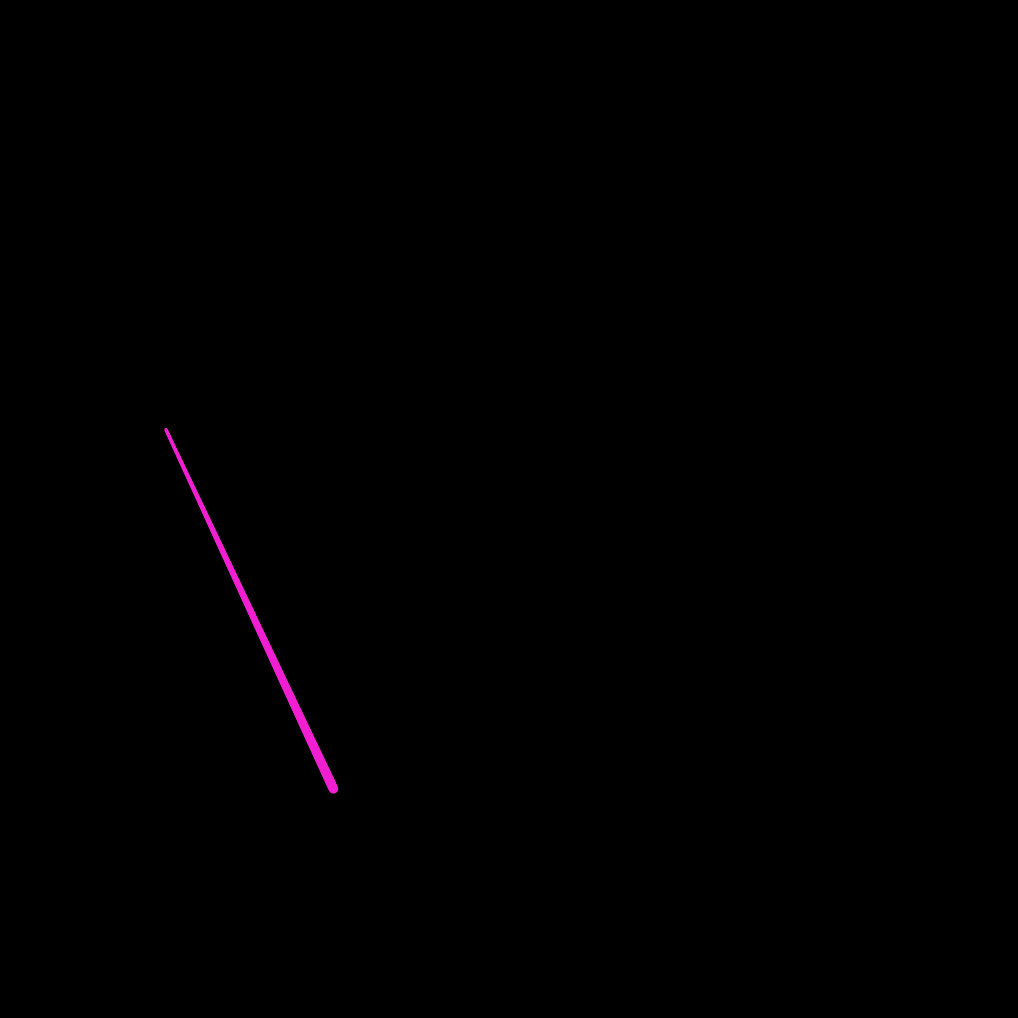
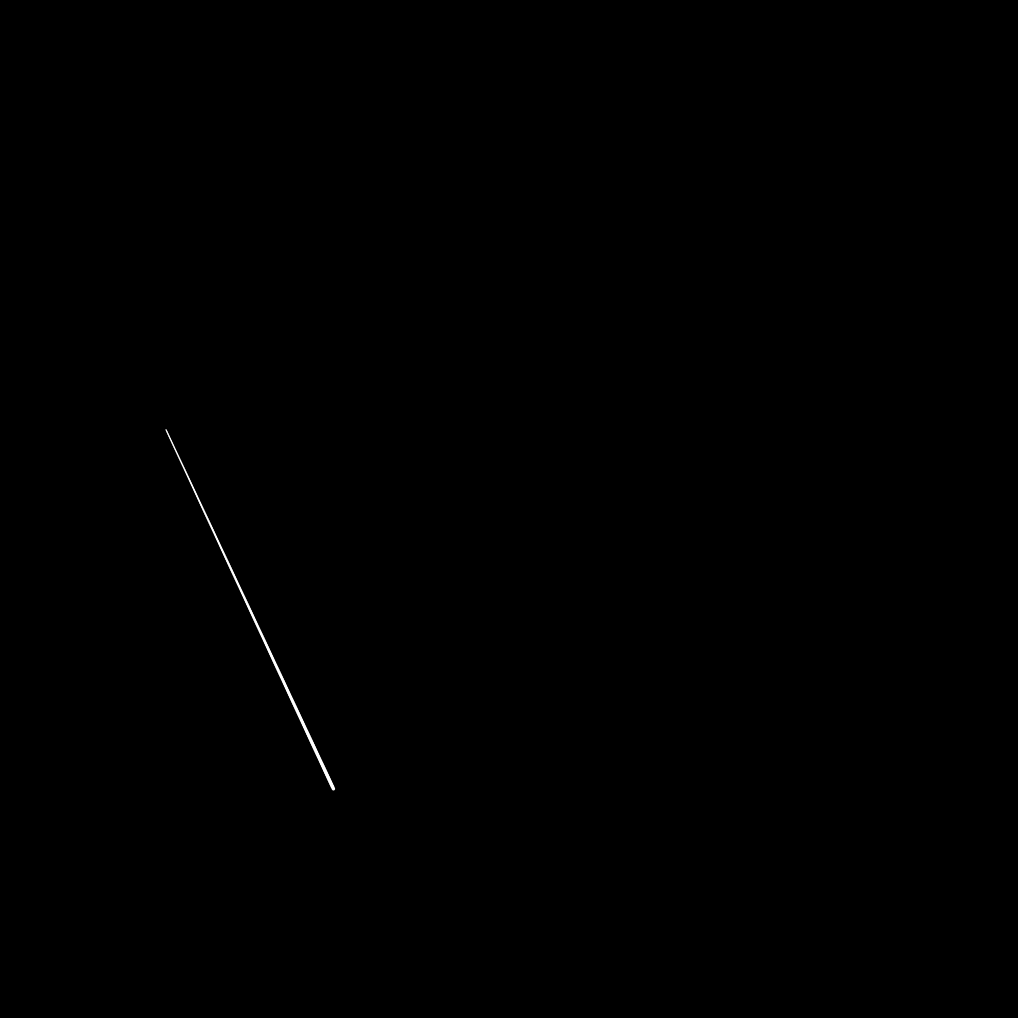
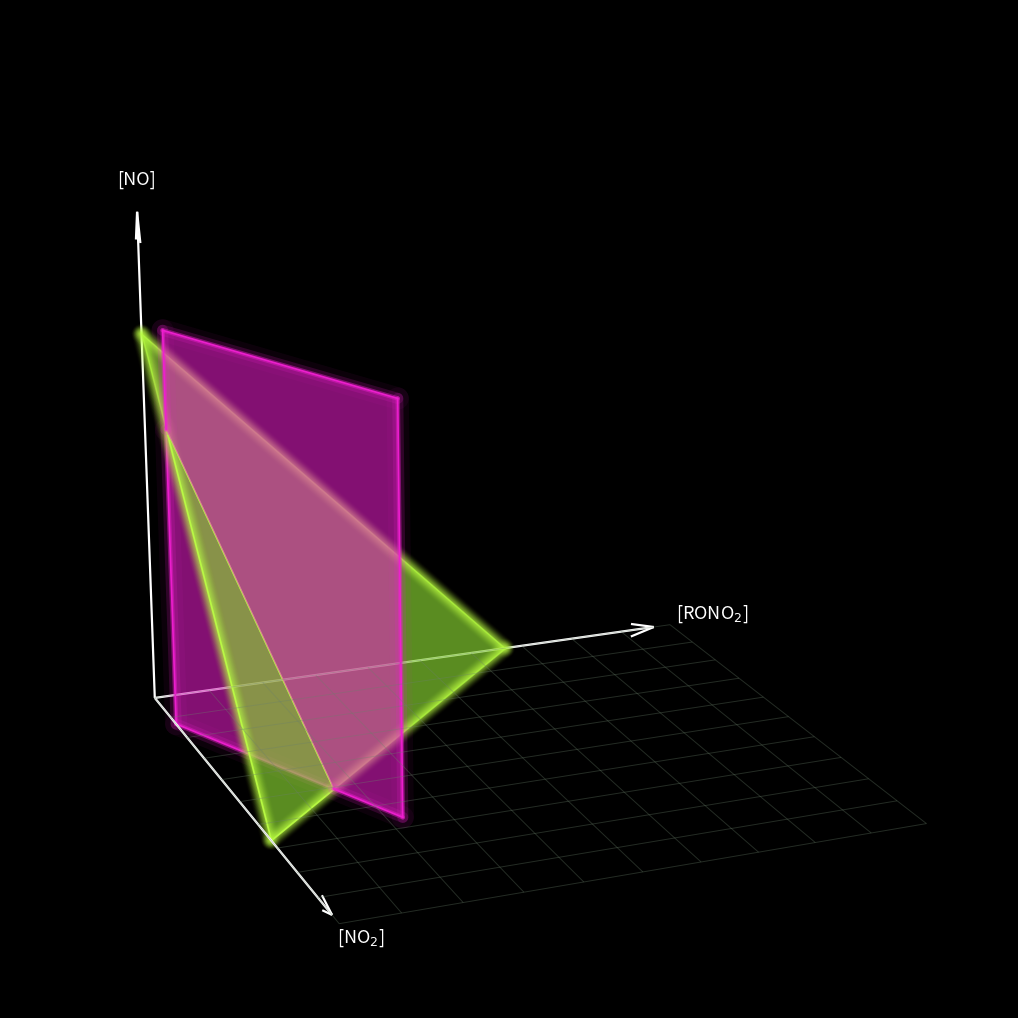
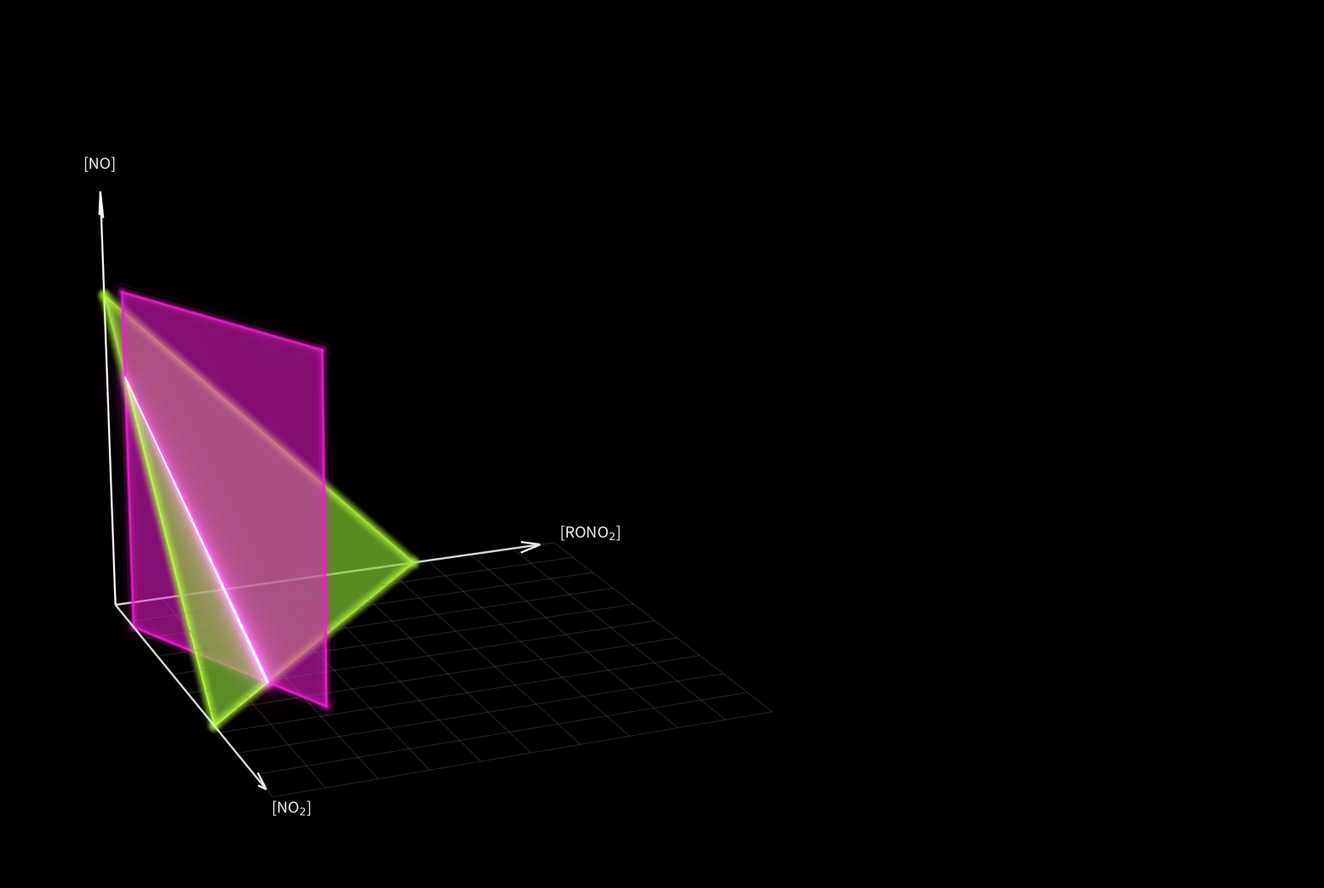

The matplotlib source for these figures, in order:
"""
Kinetic-invariant geometry for the RO2 + NO branching system (RONO2 / NO / NO2).

Coordinates:  x = [NO2],  y = [RONO2],  z = [NO] (vertical)
Invariants:
  (1) nitrogen conservation:  [NO2] + [RONO2] + [NO] = N_tot   -> green simplex (triangle)
  (2) kinetic invariant:      k2 [NO2] - k1 [RONO2] = L        -> magenta plane (parallel to NO axis)
Intersection = 1D chord of accessible states, drawn as a game-style laser.
"""
import numpy as np
import matplotlib
matplotlib.use("Agg")
import matplotlib.pyplot as plt
from mpl_toolkits.mplot3d.art3d import Poly3DCollection, Line3DCollection
from matplotlib.patches import FancyBboxPatch
from scipy.ndimage import gaussian_filter

SCALE = 2          # 1 = preview, 2 = print resolution

# ---------------------------------------------------------------- chemistry
k1, k2, N, L = 0.7, 0.3, 1.0, 0.06

P_top = np.array([L/k2, 0.0, N - L/k2])                            # (0.20, 0.00, 0.80)
P_bot = np.array([(k1*N + L)/(k1+k2), (k2*N - L)/(k1+k2), 0.0])    # (0.76, 0.24, 0.00)
for P in (P_top, P_bot):
    assert abs(P.sum() - N) < 1e-12
    assert abs(k2*P[0] - k1*P[1] - L) < 1e-12
    assert (P >= -1e-12).all()

GREEN   = np.array([0.55, 0.85, 0.20])
MAGENTA = np.array([0.94, 0.12, 0.82])

# ------------------------------------------------- frosted / acrylic texture
def frosted_field(seed, sigma=13.0, res=128):     # sigma up -> translucent acrylic, not noise
    r = np.random.default_rng(seed).standard_normal((res, res))
    f = gaussian_filter(r, sigma=sigma, mode="reflect")
    f -= f.min(); f /= (f.max() + 1e-9)
    return f

GFIELD = frosted_field(11)
MFIELD = frosted_field(23)

def frost_color(base, t, lo=0.55, hi=1.28, alpha=0.50):
    b = lo + (hi - lo) * t
    rgb = np.clip(base * b, 0, 1)
    return (rgb[0], rgb[1], rgb[2], alpha)

# ------------------------------------------------------------- tessellation
A = np.array([N, 0, 0]); B = np.array([0, N, 0]); C = np.array([0, 0, N])

def tri_faces(n=11):
    faces, cols = [], []
    def bary(a, b):
        c = 1 - a - b
        return a*A + b*B + c*C
    for i in range(n):
        for j in range(n - i):
            p00 = bary(i/n, j/n); p10 = bary((i+1)/n, j/n); p01 = bary(i/n, (j+1)/n)
            faces.append([p00, p10, p01])
            cols.append(((i+0.33)/n, (j+0.33)/n))
            if j < n - i - 1:
                p11 = bary((i+1)/n, (j+1)/n)
                faces.append([p10, p11, p01])
                cols.append(((i+0.66)/n, (j+0.66)/n))
    return faces, np.array(cols)

anchor = np.array([L/k2, 0.0, 0.0])
dfloor = np.array([k1, k2, 0.0]); dfloor /= np.linalg.norm(dfloor)
zhat   = np.array([0, 0, 1.0])
A_MAX, H_MAX = 0.86, 1.06

def mag_faces(na=10, nh=8):
    faces, cols = [], []
    def pt(a, h):
        return anchor + a*A_MAX*dfloor + h*H_MAX*zhat
    for i in range(na):
        for j in range(nh):
            faces.append([pt(i/na, j/nh), pt((i+1)/na, j/nh),
                          pt((i+1)/na, (j+1)/nh), pt(i/na, (j+1)/nh)])
            cols.append(((i+0.5)/na, (j+0.5)/nh))
    return faces, np.array(cols)

gfaces, guv = tri_faces()
mfaces, muv = mag_faces()

gcolors = [frost_color(GREEN,   1, alpha=0.40) for (u, v) in guv]  # green denser
mcolors = [frost_color(MAGENTA, 1, alpha=0.30) for (u, v) in muv]

def edge_rgba(c, alpha, boost=1.0):
    rgb = tuple(np.clip(np.array(c[:3]) * boost, 0, 1))
    return (*rgb, alpha)

gedge = [edge_rgba(c, alpha=0.005,  boost=1.18) for c in gcolors]
medge = [edge_rgba(c, alpha=0.005, boost=1.22) for c in mcolors]

# all_faces  = gfaces + mfaces
# all_colors = gcolors + mcolors
# all_edges  = gedge + medge


# ------------------------------------------------------------------- figure
fig = plt.figure(figsize=(9.6, 10.24), dpi=100*SCALE)
fig.patch.set_facecolor("black")
ax = fig.add_subplot(111, projection="3d")
ax.set_facecolor("black")
ax.set_proj_type("persp", focal_length=0.62)

# poly = Poly3DCollection(all_faces, facecolors=all_colors, edgecolors=all_colors,
#                         linewidths=0.18, antialiaseds=True)

# Split green simplex by the kinetic line
right_piece = [A, P_bot, P_top]              # k2*x - k1*y >= L
left_piece  = [B, C, P_top, P_bot]           # k2*x - k1*y <= L

# Split magenta plane by the same intersection line
mBL = anchor
mBR = anchor + A_MAX * dfloor
mTR = anchor + A_MAX * dfloor + H_MAX * zhat
mTL = anchor + H_MAX * zhat

mag_left_piece  = [mBL, P_bot, P_top]
mag_right_piece = [P_top, mTL, mTR, mBR, P_bot]

right_poly = Poly3DCollection(
    [right_piece],
    facecolors=[(*GREEN, 0.65)],
    edgecolors=[(*np.clip(GREEN * 1.35, 0, 1), 0.95)],
    linewidths=1.2,
    antialiaseds=True
)

left_poly = Poly3DCollection(
    [left_piece],
    facecolors=[(*GREEN, 0.65)],
    edgecolors=[(*np.clip(GREEN * 1.15, 0, 1), 0.65)],
    linewidths=1.0,
    antialiaseds=True
)

mag_left_poly = Poly3DCollection(
    [mag_left_piece],
    facecolors=[(*MAGENTA, 0.55)],
    edgecolors='none',
    linewidths=0,
    antialiaseds=True
)

mag_right_poly = Poly3DCollection(
    [mag_right_piece],
    facecolors=[(*MAGENTA, 0.55)],
    edgecolors='none',
    linewidths=0,
    antialiaseds=True
)

# Add fills
ax.add_collection3d(mag_left_poly)
ax.add_collection3d(right_poly)
ax.add_collection3d(mag_right_poly)
ax.add_collection3d(left_poly)

# zsort / zorder
mag_left_poly.set_zsort("min")
right_poly.set_zsort("min")
mag_right_poly.set_zsort("min")
left_poly.set_zsort("max")

mag_left_poly.set_zorder(80)
right_poly.set_zorder(90)
mag_right_poly.set_zorder(100)
left_poly.set_zorder(110)

# -------------------------------------------------------------
# Manual magenta outline: draw only visible edges
# Omit the edge you do NOT want inside the green overlap.
# -------------------------------------------------------------
def add_line_segments(points, color, lw, alpha, zorder):
    pts = np.array(points)
    segs = np.stack([pts[:-1], pts[1:]], axis=1)
    lc = Line3DCollection(
        segs,
        colors=[(*color, alpha)] * len(segs),
        linewidths=lw,
        capstyle="round"
    )
    lc.set_zorder(zorder)
    ax.add_collection3d(lc)

# Left magenta piece outline:
# draw the outer edges, but NOT the interior/shared edge P_bot -> P_top
add_line_segments([mBL, P_bot], MAGENTA, 16, 0.05, 81)
add_line_segments([mBL, P_top], MAGENTA, 16, 0.05, 81)

add_line_segments([mBL, P_bot], MAGENTA, 8, 0.16, 82)
add_line_segments([mBL, P_top], MAGENTA, 8, 0.16, 82)

add_line_segments([mBL, P_bot], MAGENTA, 3.2, 0.42, 83)
add_line_segments([mBL, P_top], MAGENTA, 3.2, 0.42, 83)

add_line_segments([mBL, P_bot], MAGENTA, 1.2, 0.95, 84)
add_line_segments([mBL, P_top], MAGENTA, 1.2, 0.95, 84)

# Right magenta piece outline
add_line_segments([P_top, mTL, mTR, mBR, P_bot], MAGENTA, 16, 0.05, 99)
add_line_segments([P_top, mTL, mTR, mBR, P_bot], MAGENTA, 8, 0.16, 100)
add_line_segments([P_top, mTL, mTR, mBR, P_bot], MAGENTA, 3.2, 0.42, 101)
add_line_segments([P_top, mTL, mTR, mBR, P_bot], MAGENTA, 1.2, 0.95, 102)

# poly.set_zsort("average")
# ax.add_collection3d(poly)


# --------------------------------------------------------- line geometry
elev, azim = 18, -22
ax.view_init(elev=elev, azim=azim)
el, az = np.radians(elev), np.radians(azim)
eye = np.array([np.cos(el)*np.cos(az), np.cos(el)*np.sin(az), np.sin(el)])

M = 160
ts   = np.linspace(0, 1, M)
pts  = np.outer(1-ts, P_top) + np.outer(ts, P_bot)
segs = np.stack([pts[:-1], pts[1:]], axis=1)
depth = (0.5*(pts[:-1] + pts[1:])) @ eye
dn = (depth - depth.min())/(np.ptp(depth) + 1e-9)     # 0 far .. 1 near
width_scale = 0.55 + 1.0*dn                           # taper toward viewer

def draw_line(target, base_w, color=(1,1,1), sparks=False, spark_s=60):
    rgba = (*color, 1.0)
    lc = Line3DCollection(
        segs,
        colors=[rgba]*len(segs),
        linewidths=base_w*width_scale,
        capstyle="round"
    )
    lc.set_zorder(50)
    target.add_collection3d(lc)
    if sparks:
        target.scatter(
            *np.stack([P_top, P_bot]).T,
            s=spark_s,
            c=[color],
            depthshade=False,
            zorder=60
        )
# NOTE: line is NOT drawn into the base scene; it is composited afterwards.

# ------------------------------------------------------------ soft edges

def soft_edge(loop, color):
    loop = np.array(loop)
    e = np.stack([loop[:-1], loop[1:]], axis=1)

    glow = tuple(np.clip(np.array(color) * 1.35, 0, 1))
    # core = tuple(np.clip(np.array(color) * 1.15, 0, 1))

    layers = [(16-i, 0.01*i, glow) for i in range(16)]

    for i, (lw, alpha, c) in enumerate(layers):
        lc = Line3DCollection(
            e,
            colors=[(*c, alpha)] * len(e),
            linewidths=lw,
            capstyle="round"
        )
        lc.set_zorder(18 + i)
        ax.add_collection3d(lc)

soft_edge([A, B, C, A], GREEN)


# soft_edge([A, B, C, A], (0.60, 0.90, 0.28))
# soft_edge([anchor, anchor+A_MAX*dfloor, anchor+A_MAX*dfloor+H_MAX*zhat,
#            anchor+H_MAX*zhat, anchor], (0.95, 0.30, 0.86))


# soft_edge(
#     [anchor,
#      anchor+A_MAX*dfloor,
#      anchor+A_MAX*dfloor+H_MAX*zhat,
#      anchor+H_MAX*zhat,
#      anchor],
#     MAGENTA
# )


# def draw_glow_path(target, points, base_w=1.6,
#                    glow_color=(0.55, 0.85, 0.20)):
#     pts = np.asarray(points)
#     segs = np.stack([pts[:-1], pts[1:]], axis=1)

#     # ---------- glow layers ----------
#     glow_layers = [
#         (18, 0.03),
#         (12, 0.08),
#         (7,  0.18),
#         (4,  0.35),
#     ]

#     for lw, alpha in glow_layers:
#         lc = Line3DCollection(
#             segs,
#             colors=[(*glow_color, alpha)] * len(segs),
#             linewidths=lw,
#             capstyle="round"
#         )
#         lc.set_zorder(40)
#         target.add_collection3d(lc)

#     # ---------- white core ----------
#     core = Line3DCollection(
#         segs,
#         colors=[(1, 1, 1, 1)] * len(segs),
#         linewidths=base_w,
#         capstyle="round"
#     )
#     core.set_zorder(41)
#     target.add_collection3d(core)

# draw_glow_path(ax, [A, B, C, A], base_w=1.6, glow_color=GREEN)

# ------------------------------------------------------------- floor grid
gl = []
ext, step = 1.5, 0.15
for x in np.arange(0, ext+1e-9, step):
    gl.append([[x, 0, 0], [x, ext, 0]]); gl.append([[0, x, 0], [ext, x, 0]])
grid = Line3DCollection(gl, colors=[(0.42, 0.5, 0.42, 0.34)]*len(gl), linewidths=0.7)
grid.set_zorder(5); ax.add_collection3d(grid)

# ------------------------------------------------------------------ axes
axis_len = {"x": 1.45, "y": 1.45, "z": 1.32}
ax.quiver(0, 0, 0, axis_len["x"], 0, 0, color="white", lw=1.6, arrow_length_ratio=0.05)
ax.quiver(0, 0, 0, 0, axis_len["y"], 0, color="white", lw=1.6, arrow_length_ratio=0.05)
ax.quiver(0, 0, 0, 0, 0, axis_len["z"], color="white", lw=1.6, arrow_length_ratio=0.06)
ax.text(axis_len["x"]+0.20, 0, 0.02, "[NO$_2$]", color="white", fontsize=13, ha="center")
ax.text(0, axis_len["y"]+0.18, 0.0, "[RONO$_2$]", color="white", fontsize=13, ha="center")
ax.text(0, 0, axis_len["z"]+0.07, "[NO]", color="white", fontsize=13, ha="center")

ax.set_xlim(0, 1.5); ax.set_ylim(0, 1.5); ax.set_zlim(0, 1.4)
ax.set_box_aspect((1.5, 1.5, 1.4)); ax.set_axis_off()
fig.subplots_adjust(left=-0.02, right=1.02, top=1.04, bottom=-0.04)

# ============================================ game-laser line compositing
fig.canvas.draw()
buf = np.asarray(fig.canvas.buffer_rgba()).astype(np.float32)[..., :3] / 255.0

def line_buffer(base_w, color=(1,1,1), sparks=False, spark_s=60):
    """Render the line ALONE on black at identical camera -> RGB buffer."""
    lf = plt.figure(figsize=(9.6, 10.24), dpi=100*SCALE)
    lf.patch.set_facecolor("black")
    la = lf.add_subplot(111, projection="3d"); la.set_facecolor("black")
    la.set_proj_type("persp", focal_length=0.62); la.view_init(elev=elev, azim=azim)
    draw_line(la, base_w, color=color, sparks=sparks, spark_s=spark_s)
    la.set_xlim(0, 1.5); la.set_ylim(0, 1.5); la.set_zlim(0, 1.4)
    la.set_box_aspect((1.5, 1.5, 1.4)); la.set_axis_off()
    lf.subplots_adjust(left=-0.02, right=1.02, top=1.04, bottom=-0.04)
    lf.canvas.draw()
    b = np.asarray(lf.canvas.buffer_rgba()).astype(np.float32)[..., :3] / 255.0
    plt.close(lf)
    return b

def screen(a, b):
    return 1 - (1 - a) * (1 - np.clip(b, 0, 1))

WHITE   = (1.0, 1.0, 1.0)
MAGENTA = (0.94, 0.12, 0.82)


emissive = line_buffer(base_w=4.5, color=MAGENTA, sparks=False)   # glow source
crisp    = line_buffer(base_w=1.6, color=WHITE, sparks=False)    # sharp core


out = buf.copy()
for s, w in zip((2.5*SCALE, 8*SCALE, 20*SCALE), (1.1, 1.45, 1.5)):   # 2. blur  3. screen
    out = screen(out, np.stack([gaussian_filter(emissive[..., c], s) for c in range(3)], -1) * w)
out = screen(out, crisp)                                              # 4. crisp line on top
res = np.clip(out, 0, 1)
plt.close(fig)

GREEN_HEX = "#8fe23a"; MAG_HEX = "#f01fd0"; GREY = "#9a9a9a"
comp = plt.figure(figsize=(15.36, 10.24), dpi=100*SCALE)
comp.patch.set_facecolor("black")
ax3d = comp.add_axes([0.0, 0.0, 960/1536, 1.0]); ax3d.imshow(res); ax3d.axis("off")

ov = comp.add_axes([0, 0, 1, 1]); ov.set_xlim(0, 1536); ov.set_ylim(1024, 0)
ov.set_aspect("equal"); ov.axis("off")


comp.savefig("kinv_figure.png", facecolor="black", dpi=100*SCALE)
print("saved kinv_figure.png")
